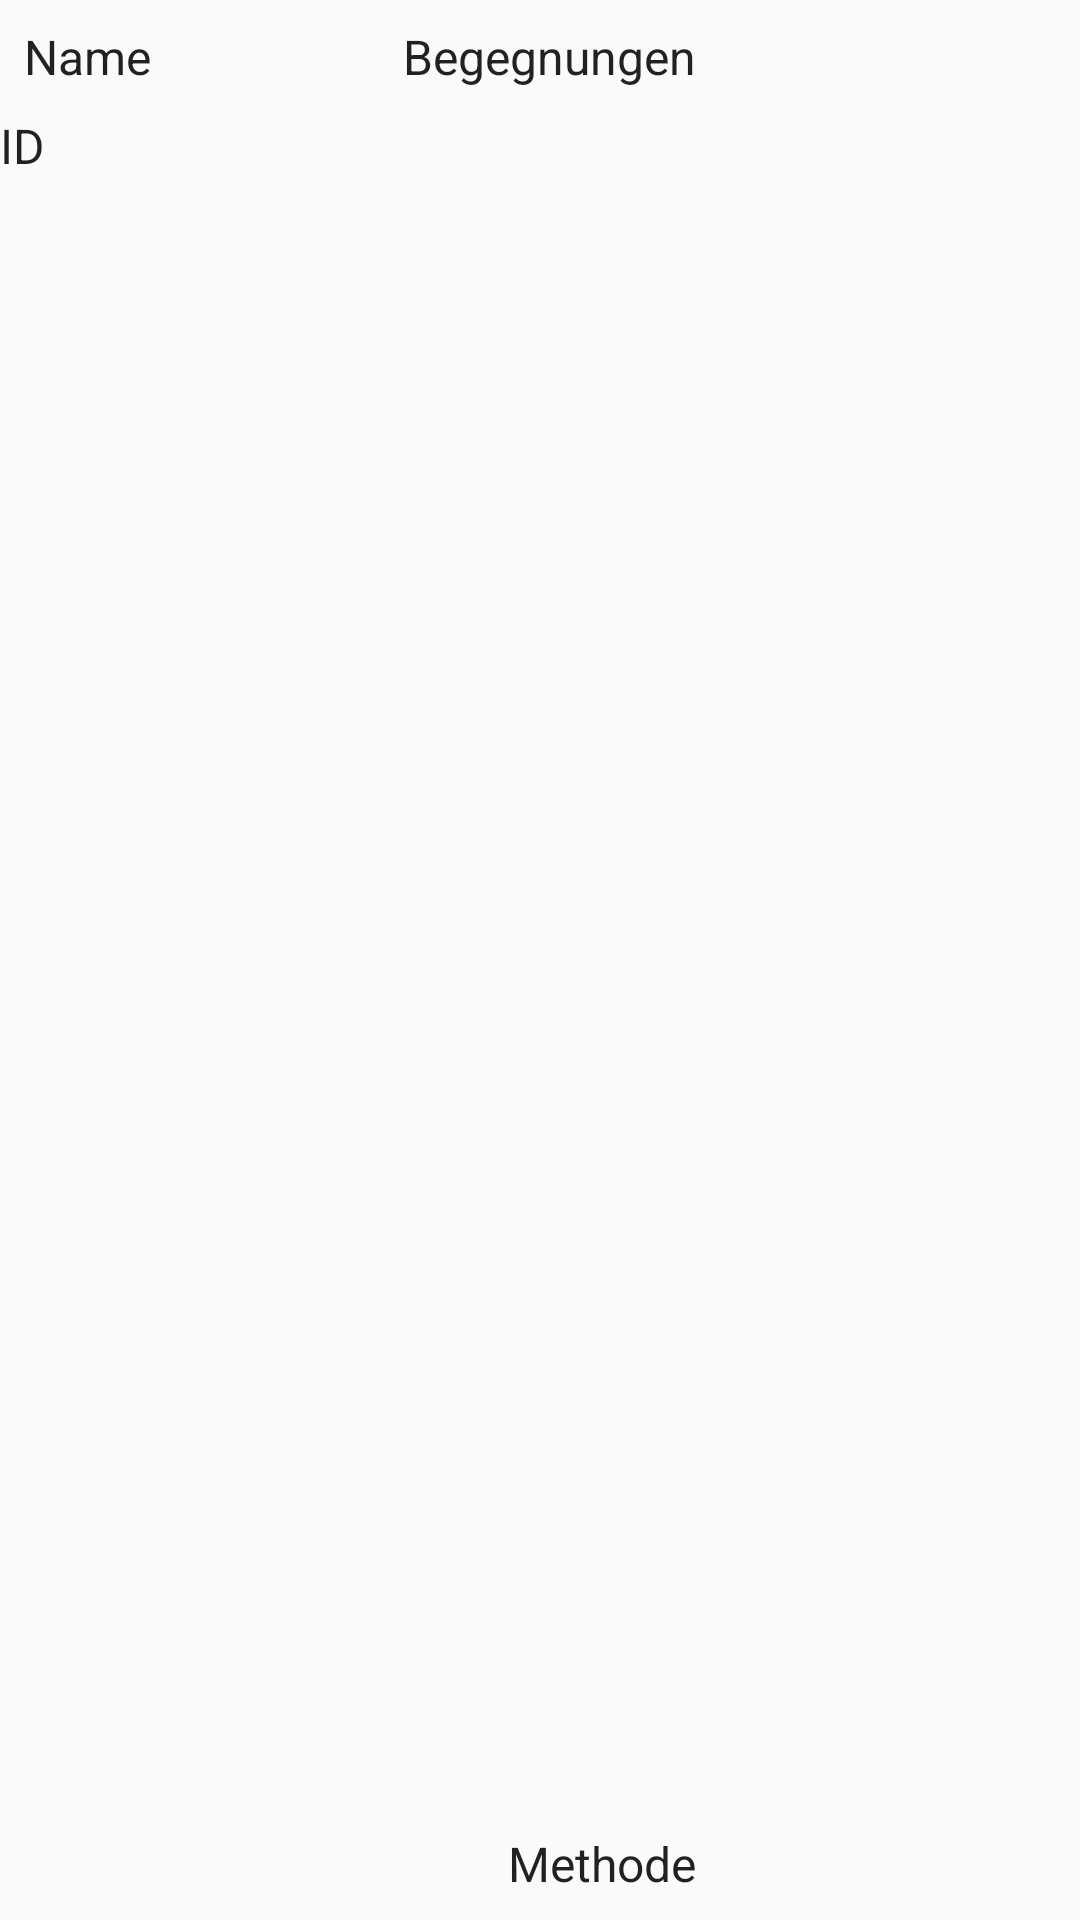

Produce the Android XML layout that renders to this screen, including the resource entries it uses.
<!-- AndroidManifest.xml: application theme AppTheme -->
<!-- res/layout/activity_edit_pokemon_data.xml -->
<?xml version="1.0" encoding="utf-8"?>
<LinearLayout xmlns:android="http://schemas.android.com/apk/res/android"
              xmlns:app="http://schemas.android.com/apk/res-auto"
              android:layout_width="match_parent"
              android:background="@drawable/custom_ripple"
              android:layout_height="130dp"
              android:orientation="horizontal">

    <androidx.constraintlayout.widget.ConstraintLayout android:layout_width="0dp" android:layout_height="match_parent"
                                                       android:layout_weight="1">

        <TextView
                android:id="@+id/fragment_pokemondata_pokedex_id"
                android:layout_width="wrap_content"
                android:maxWidth="110dp"
                android:layout_height="wrap_content"
                android:textAlignment="center"
                android:text="@string/recycler_view_item_id"
                android:layout_margin="@dimen/text_margin"
                android:textAppearance="?attr/textAppearanceListItem"
                app:layout_constraintStart_toStartOf="parent"
                android:layout_marginTop="8dp" app:layout_constraintTop_toBottomOf="@+id/fragment_pokemondata_name"/>

        <TextView
                android:id="@+id/fragment_pokemondata_name"
                android:layout_width="wrap_content"
                android:maxWidth="110dp"
                android:layout_height="wrap_content"
                android:textAlignment="center"
                android:text="@string/recycler_view_item_name"
                android:layout_margin="@dimen/text_margin"
                android:textAppearance="?attr/textAppearanceListItem" android:layout_marginStart="8dp"
                app:layout_constraintStart_toStartOf="parent" android:layout_marginTop="8dp"
                app:layout_constraintTop_toTopOf="parent"/>

        <TextView
                android:id="@+id/fragment_pokemondata_eggs_needed"
                android:layout_width="wrap_content"
                android:maxWidth="110dp"
                android:layout_height="wrap_content"
                android:textAlignment="center"
                android:text="@string/recycler_view_item_encounter"
                android:layout_margin="@dimen/text_margin"
                android:textAppearance="?attr/textAppearanceListItem" android:layout_marginEnd="8dp"
                app:layout_constraintEnd_toEndOf="parent" android:layout_marginTop="8dp"
                app:layout_constraintTop_toTopOf="parent"
        />

        <TextView
                android:id="@+id/fragment_pokemondata_hunt_method"
                android:layout_width="wrap_content"
                android:maxWidth="110dp"
                android:layout_height="wrap_content"
                android:textAlignment="center"
                android:text="@string/recycler_view_item_hunt_method"
                android:layout_margin="@dimen/text_margin"
                android:textAppearance="?attr/textAppearanceListItem"
                android:layout_marginBottom="8dp"
                app:layout_constraintBottom_toBottomOf="parent"
                android:layout_marginEnd="8dp" app:layout_constraintEnd_toEndOf="parent"/>

    </androidx.constraintlayout.widget.ConstraintLayout>

    <ImageView android:layout_width="120dp" android:layout_height="120dp"
               android:contentDescription="@string/fragment_pokemondata_image_content_description"
               android:id="@+id/fragment_pokemondata_shiny_image" android:src="@mipmap/ic_launcher"/>

</LinearLayout>
<!-- resources referenced by this layout -->
<resources>
  <!-- drawable custom_ripple (drawable) -->
  <?xml version="1.0" encoding="utf-8"?>
  <selector xmlns:android="http://schemas.android.com/apk/res/android">
      <item android:drawable="?attr/colorAccent" android:state_selected="true"/>
      <item android:state_pressed="true">
          <shape android:shape="rectangle">
              <solid android:color="?attr/colorPrimary" />
          </shape>
      </item>
      <item>
          <shape android:shape="rectangle">
              <solid android:color="@android:color/transparent" />
          </shape>
      </item>
  </selector>
  <string name="fragment_pokemondata_image_content_description">Bild des Shiny Pokemon</string>
  <string name="recycler_view_item_encounter">Begegnungen</string>
  <string name="recycler_view_item_hunt_method">Methode</string>
  <string name="recycler_view_item_id">ID</string>
  <string name="recycler_view_item_name">Name</string>
  <style name="AppTheme" parent="Theme.AppCompat.Light.DarkActionBar">
          
          <item name="colorPrimary">@color/colorPrimary</item>
          <item name="colorPrimaryDark">@color/colorPrimaryDark</item>
          <item name="colorAccent">@color/colorAccent</item>
      </style>
  <color name="colorPrimary">#4a148c</color>
  <color name="colorPrimaryDark">#12005e</color>
  <color name="colorAccent">#f57f17</color>
</resources>
